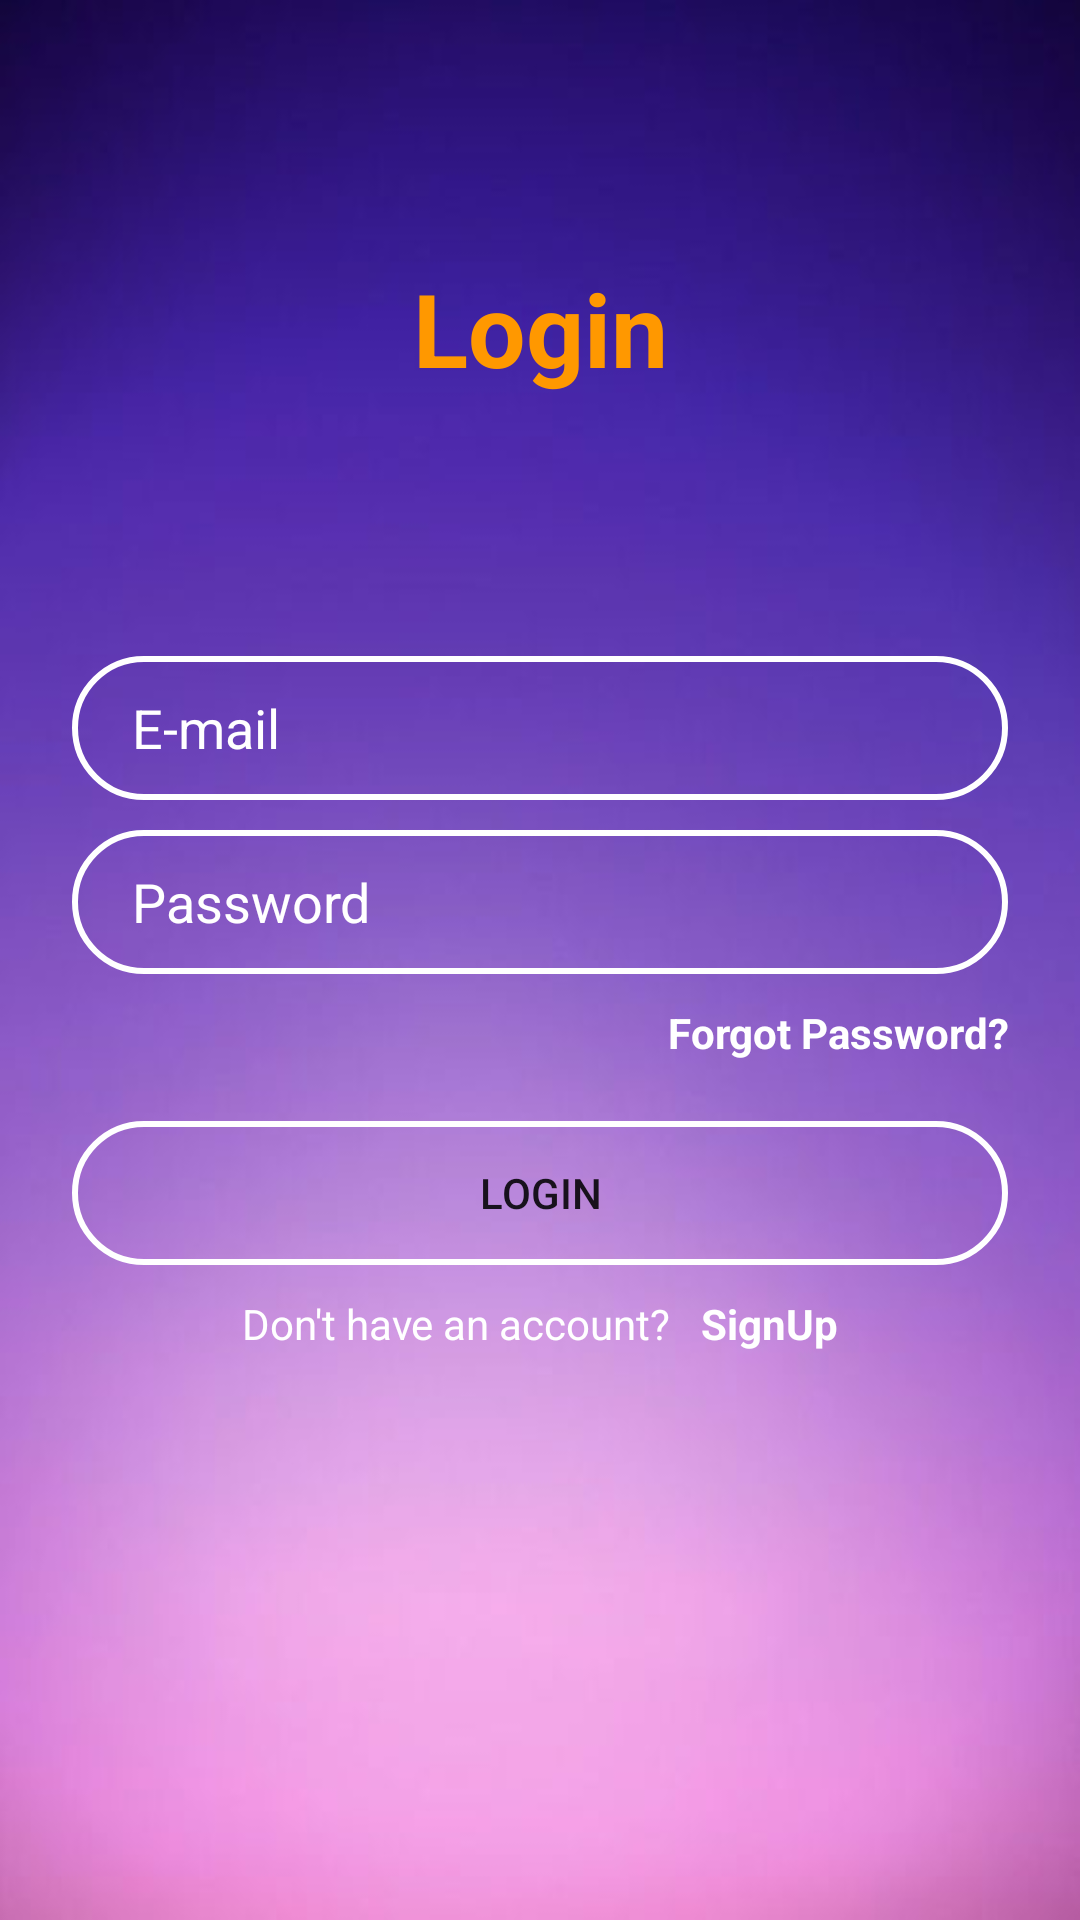

Layout XML and referenced resources for this Android screen:
<!-- AndroidManifest.xml: application theme Theme.MilkyWay -->
<!-- res/layout/fragment_login.xml -->
<?xml version="1.0" encoding="utf-8"?>
<androidx.constraintlayout.widget.ConstraintLayout xmlns:android="http://schemas.android.com/apk/res/android"
    xmlns:app="http://schemas.android.com/apk/res-auto"
    android:layout_width="match_parent"
    android:layout_height="match_parent"
    android:background="@drawable/background">


    <TextView
        android:id="@+id/textView3"
        android:layout_width="wrap_content"
        android:layout_height="wrap_content"
        android:text="Login"
        android:textColor="#FF9800"
        android:textSize="34sp"
        android:textStyle="bold"
        app:layout_constraintBottom_toTopOf="@+id/linearLayout2"
        app:layout_constraintEnd_toEndOf="parent"
        app:layout_constraintStart_toStartOf="parent"
        app:layout_constraintTop_toTopOf="parent" />

    <LinearLayout
        android:id="@+id/linearLayout2"
        android:layout_width="match_parent"
        android:layout_height="wrap_content"
        android:layout_marginStart="24dp"
        android:layout_marginEnd="24dp"
        android:orientation="vertical"
        app:layout_constraintBottom_toBottomOf="parent"
        app:layout_constraintEnd_toEndOf="parent"
        app:layout_constraintStart_toStartOf="parent"
        app:layout_constraintTop_toTopOf="parent">

        <EditText
            android:id="@+id/editTextEmail2"
            android:layout_width="match_parent"
            android:layout_height="wrap_content"
            android:layout_marginBottom="10dp"
            android:background="@drawable/input_bg"
            android:drawableLeft="@drawable/ic_baseline_email_24"
            android:drawablePadding="10dp"
            android:ems="10"
            android:hint="E-mail"
            android:inputType="textEmailAddress"
            android:minHeight="48dp"
            android:paddingLeft="20dp"
            android:paddingTop="10dp"
            android:paddingRight="10dp"
            android:paddingBottom="10dp"
            android:textColorHint="@color/white" />

        <EditText
            android:id="@+id/editTextPassword2"
            android:layout_width="match_parent"
            android:layout_height="wrap_content"
            android:layout_marginBottom="10dp"
            android:background="@drawable/input_bg"
            android:drawableLeft="@drawable/ic_baseline_security_24"
            android:drawablePadding="10dp"
            android:ems="10"
            android:hint="Password"
            android:inputType="textPassword"
            android:minHeight="48dp"
            android:paddingLeft="20dp"
            android:paddingTop="10dp"
            android:paddingRight="10dp"
            android:paddingBottom="10dp"
            android:textColorHint="@color/white" />

        <TextView
            android:id="@+id/textViewResetPassword"
            android:layout_width="match_parent"
            android:layout_height="wrap_content"
            android:layout_marginBottom="20dp"
            android:gravity="right"
            android:text="Forgot Password?"
            android:textColor="@color/white"
            android:textStyle="bold" />

        <Button
            android:id="@+id/buttonLogin"
            android:layout_width="match_parent"
            android:layout_height="wrap_content"
            android:background="@drawable/input_bg"
            android:text="login" />

    </LinearLayout>

    <LinearLayout
        android:id="@+id/linearLayout3"
        android:layout_width="0dp"
        android:layout_height="wrap_content"
        android:layout_marginTop="10dp"
        android:gravity="center"
        app:layout_constraintEnd_toEndOf="@+id/linearLayout2"
        app:layout_constraintStart_toStartOf="@+id/linearLayout2"
        app:layout_constraintTop_toBottomOf="@+id/linearLayout2">

        <TextView
            android:id="@+id/textView5"
            android:layout_width="wrap_content"
            android:layout_height="wrap_content"
            android:layout_marginRight="10dp"
            android:text="Don't have an account?"
            android:textColor="@color/white"/>

        <TextView
            android:id="@+id/textViewSignUp"
            android:layout_width="wrap_content"
            android:layout_height="wrap_content"
            android:text="SignUp"
            android:textColor="@color/white"
            android:textStyle="bold" />
    </LinearLayout>

</androidx.constraintlayout.widget.ConstraintLayout>
<!-- resources referenced by this layout -->
<resources>
  <!-- drawable background: png bitmap (drawable, 129611 bytes) -->
  <!-- drawable input_bg (drawable) -->
  <?xml version="1.0" encoding="utf-8"?>
  <shape xmlns:android="http://schemas.android.com/apk/res/android">
  
      <stroke  android:color="@color/white"
               android:width="2dp"/>
      <corners android:radius="70dp"/>
  
  </shape>
  <style name="Theme.MilkyWay" parent="Theme.MaterialComponents.DayNight.DarkActionBar">
          
          <item name="colorPrimary">@color/purple_500</item>
          <item name="colorPrimaryVariant">@color/purple_700</item>
          <item name="colorOnPrimary">@color/white</item>
          
          <item name="colorSecondary">@color/teal_200</item>
          <item name="colorSecondaryVariant">@color/teal_700</item>
          <item name="colorOnSecondary">@color/black</item>
          
          <item name="android:statusBarColor" tools:targetApi="l">?attr/colorPrimaryVariant</item>
          
      </style>
  <!-- not gathered from this repository: default colours our renderer supplied (Android Studio template values) -->
  <color name="purple_500">#FF6200EE</color>
  <color name="purple_700">#FF3700B3</color>
  <color name="teal_200">#FF03DAC5</color>
  <color name="teal_700">#FF018786</color>
  <color name="black">#FF000000</color>
  <color name="white">#FFFFFFFF</color>
</resources>
